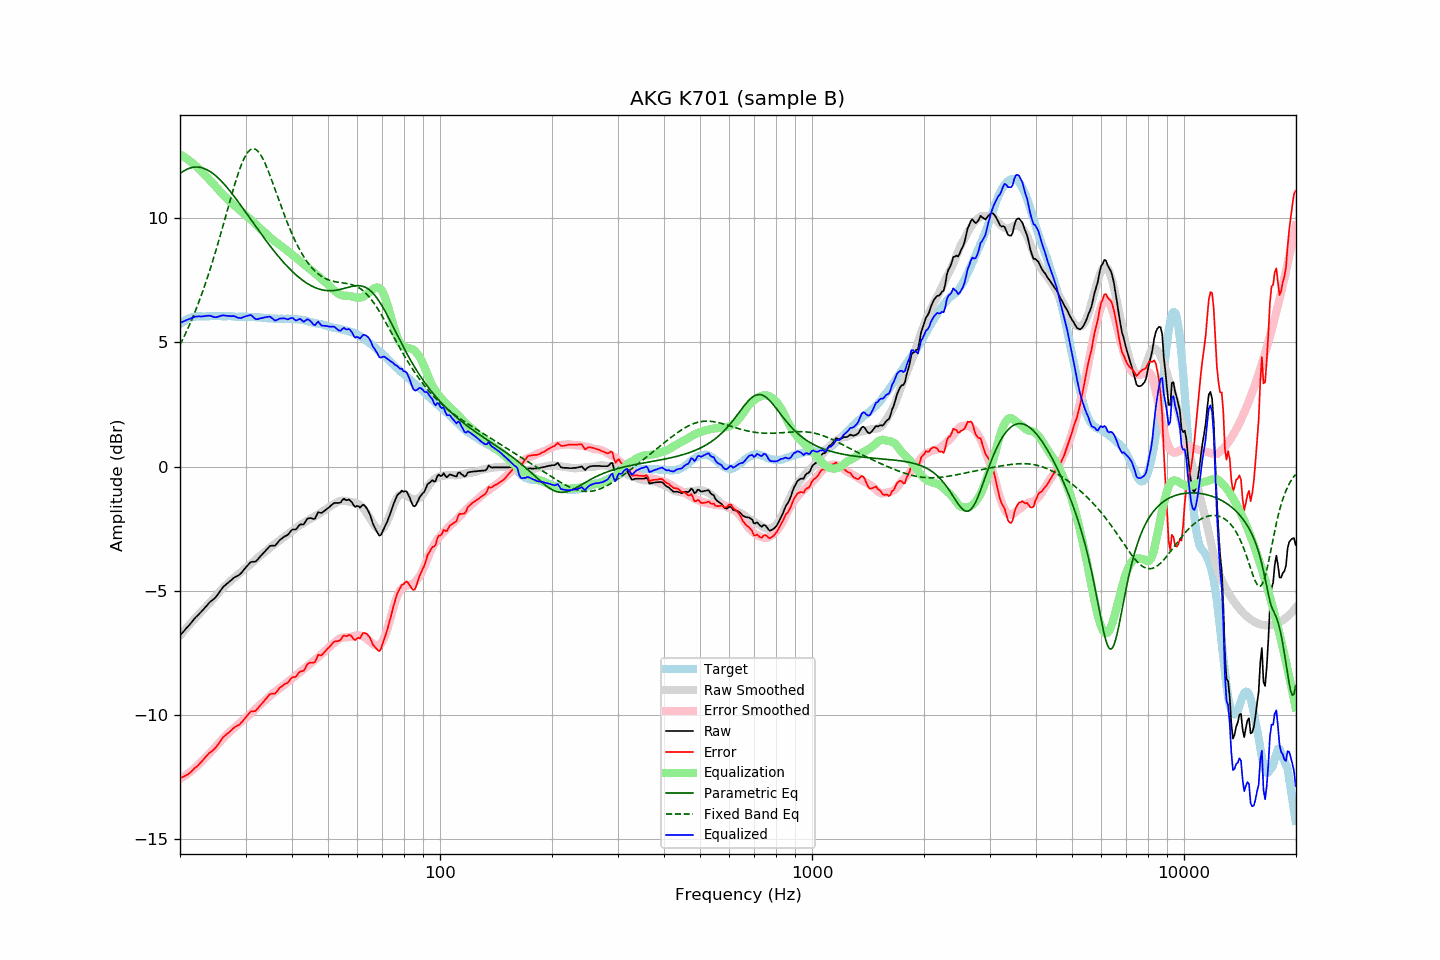

Data behind this chart, as committed beside it:
frequency, raw, error, smoothed, error_smoothed, equalization, parametric_eq, fixed_band_eq, equalized_raw, equalized_smoothed, target
20.00, -6.79, -12.53, -6.81, -12.57, 12.57, 11.80, 4.91, 5.78, 5.77, 5.74
20.20, -6.72, -12.51, -6.73, -12.53, 12.53, 11.84, 5.03, 5.81, 5.81, 5.79
20.40, -6.65, -12.49, -6.65, -12.49, 12.49, 11.89, 5.16, 5.84, 5.84, 5.84
20.61, -6.59, -12.45, -6.58, -12.45, 12.45, 11.93, 5.30, 5.86, 5.87, 5.87
20.81, -6.50, -12.42, -6.50, -12.40, 12.40, 11.96, 5.43, 5.90, 5.90, 5.92
21.02, -6.43, -12.39, -6.43, -12.36, 12.36, 11.99, 5.57, 5.92, 5.93, 5.96
21.23, -6.36, -12.34, -6.35, -12.31, 12.31, 12.01, 5.72, 5.94, 5.95, 5.98
21.44, -6.28, -12.28, -6.28, -12.26, 12.26, 12.03, 5.87, 5.97, 5.98, 6.00
21.66, -6.20, -12.22, -6.21, -12.20, 12.20, 12.05, 6.02, 6.00, 6.00, 6.01
21.87, -6.12, -12.15, -6.13, -12.15, 12.15, 12.05, 6.18, 6.03, 6.02, 6.02
22.09, -6.05, -12.10, -6.06, -12.09, 12.09, 12.06, 6.34, 6.04, 6.03, 6.04
22.31, -5.99, -12.05, -5.99, -12.04, 12.04, 12.06, 6.50, 6.04, 6.04, 6.05
22.54, -5.92, -11.98, -5.92, -11.97, 11.97, 12.05, 6.68, 6.05, 6.05, 6.05
22.76, -5.86, -11.92, -5.85, -11.91, 11.91, 12.04, 6.85, 6.04, 6.05, 6.05
22.99, -5.79, -11.84, -5.79, -11.84, 11.84, 12.02, 7.03, 6.05, 6.05, 6.04
23.22, -5.72, -11.76, -5.72, -11.78, 11.78, 12.00, 7.21, 6.05, 6.05, 6.04
23.45, -5.64, -11.68, -5.65, -11.71, 11.71, 11.97, 7.40, 6.07, 6.06, 6.04
23.69, -5.58, -11.62, -5.59, -11.64, 11.64, 11.94, 7.59, 6.07, 6.06, 6.05
23.92, -5.49, -11.54, -5.52, -11.57, 11.57, 11.91, 7.79, 6.08, 6.06, 6.05
24.16, -5.43, -11.49, -5.45, -11.50, 11.50, 11.87, 7.99, 6.07, 6.06, 6.06
24.40, -5.38, -11.45, -5.38, -11.43, 11.43, 11.82, 8.20, 6.05, 6.05, 6.07
24.65, -5.33, -11.39, -5.30, -11.36, 11.36, 11.77, 8.41, 6.02, 6.05, 6.06
24.89, -5.27, -11.33, -5.23, -11.28, 11.28, 11.72, 8.63, 6.01, 6.05, 6.05
25.14, -5.19, -11.25, -5.16, -11.21, 11.21, 11.66, 8.84, 6.02, 6.06, 6.05
25.39, -5.10, -11.16, -5.08, -11.14, 11.14, 11.60, 9.07, 6.04, 6.06, 6.06
25.65, -5.00, -11.07, -5.01, -11.07, 11.07, 11.54, 9.29, 6.06, 6.06, 6.06
25.91, -4.92, -10.97, -4.94, -11.00, 11.00, 11.47, 9.52, 6.08, 6.06, 6.05
26.16, -4.83, -10.88, -4.87, -10.93, 10.93, 11.40, 9.75, 6.09, 6.06, 6.05
26.43, -4.78, -10.83, -4.81, -10.86, 10.86, 11.33, 9.98, 6.08, 6.05, 6.05
26.69, -4.72, -10.77, -4.75, -10.80, 10.80, 11.26, 10.22, 6.07, 6.05, 6.05
26.96, -4.67, -10.73, -4.69, -10.73, 10.73, 11.18, 10.45, 6.06, 6.05, 6.06
27.23, -4.61, -10.67, -4.63, -10.67, 10.67, 11.10, 10.68, 6.06, 6.05, 6.05
27.50, -4.56, -10.62, -4.57, -10.62, 10.62, 11.02, 10.91, 6.05, 6.04, 6.05
27.77, -4.50, -10.54, -4.52, -10.56, 10.56, 10.93, 11.13, 6.06, 6.04, 6.04
28.05, -4.45, -10.49, -4.46, -10.50, 10.50, 10.85, 11.35, 6.05, 6.04, 6.04
28.33, -4.42, -10.45, -4.41, -10.45, 10.45, 10.76, 11.56, 6.02, 6.04, 6.03
28.62, -4.39, -10.42, -4.35, -10.39, 10.39, 10.68, 11.76, 5.99, 6.04, 6.03
28.90, -4.35, -10.39, -4.30, -10.33, 10.33, 10.59, 11.95, 5.98, 6.04, 6.03
29.19, -4.29, -10.32, -4.24, -10.28, 10.28, 10.50, 12.12, 5.98, 6.03, 6.02
29.48, -4.21, -10.25, -4.19, -10.22, 10.22, 10.41, 12.28, 6.01, 6.03, 6.04
29.78, -4.13, -10.16, -4.14, -10.16, 10.16, 10.32, 12.42, 6.03, 6.03, 6.03
30.08, -4.06, -10.09, -4.08, -10.11, 10.11, 10.23, 12.54, 6.05, 6.03, 6.04
30.38, -3.98, -10.01, -4.03, -10.06, 10.06, 10.13, 12.64, 6.07, 6.02, 6.02
30.68, -3.91, -9.94, -3.98, -10.00, 10.00, 10.04, 12.71, 6.09, 6.02, 6.02
30.99, -3.84, -9.86, -3.92, -9.95, 9.95, 9.95, 12.77, 6.10, 6.02, 6.02
31.30, -3.83, -9.85, -3.87, -9.89, 9.89, 9.86, 12.79, 6.05, 6.02, 6.02
31.61, -3.83, -9.85, -3.81, -9.83, 9.83, 9.77, 12.79, 5.99, 6.02, 6.02
31.93, -3.82, -9.84, -3.75, -9.76, 9.76, 9.68, 12.77, 5.94, 6.01, 6.01
32.24, -3.76, -9.76, -3.69, -9.70, 9.70, 9.59, 12.72, 5.93, 6.01, 6.00
32.57, -3.68, -9.69, -3.63, -9.64, 9.64, 9.50, 12.65, 5.95, 6.00, 6.01
32.89, -3.61, -9.62, -3.58, -9.58, 9.58, 9.41, 12.56, 5.97, 6.00, 6.00
33.22, -3.54, -9.53, -3.53, -9.53, 9.53, 9.32, 12.46, 5.98, 5.99, 5.99
33.55, -3.47, -9.46, -3.48, -9.47, 9.47, 9.23, 12.33, 6.00, 5.99, 5.99
33.89, -3.40, -9.38, -3.43, -9.41, 9.41, 9.14, 12.19, 6.01, 5.98, 5.97
34.23, -3.33, -9.32, -3.38, -9.36, 9.36, 9.05, 12.04, 6.02, 5.98, 5.98
34.57, -3.26, -9.23, -3.32, -9.30, 9.30, 8.97, 11.88, 6.03, 5.97, 5.97
34.92, -3.19, -9.16, -3.27, -9.23, 9.23, 8.88, 11.71, 6.04, 5.97, 5.96
35.27, -3.18, -9.14, -3.21, -9.17, 9.17, 8.80, 11.54, 5.99, 5.96, 5.96
35.62, -3.18, -9.14, -3.16, -9.12, 9.12, 8.72, 11.36, 5.93, 5.96, 5.96
35.97, -3.19, -9.15, -3.11, -9.07, 9.07, 8.64, 11.18, 5.88, 5.96, 5.95
... 635 more rows
